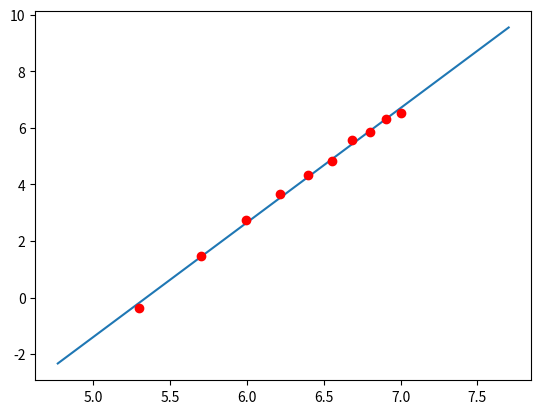

Write the Python code that produced this figure.
#b) Apresente as medições num gráfico log-log. Qual a dependência entre as quantidade
#energia emitida e a temperatura? 

import numpy as np
import matplotlib.pyplot as plt

def regressaoLinear(x, y):
    npontos=x.size
    
    #b) Calcular somas
    xy=x*y # element by element product
    x2=x*x
    y2=y*y
    
    sx=x.sum()
    sy=y.sum()
    sxy=xy.sum()
    sxx=x2.sum()
    syy=y2.sum()
    
    #c) Calcular o declive, a ordenada na origem e o coeficiente de determinação ou de correlação 𝑟**2
    n=npontos
    rn=n*sxy-sx*sy
    rd=(n*sxx-sx**2)*(n*syy-sy**2)
    r2=rn**2/rd
    r=np.sqrt(r2)
    m=(n*sxy-sx*sy)/(n*sxx-sx**2)
    dm=abs(m)*np.sqrt((1/r**2-1)/(n-2))
    bn=sxx*sy-sx*sxy  
    bd=n*sxx-sx**2
    b=bn/bd
    db=dm*np.sqrt(sxx/n)
    
    return m, dm, b, db, r2


T= [200, 300 , 400, 500, 600, 700, 800, 900, 1000, 1100]
E = [0.6950, 4.363, 15.53, 38.74, 75.08, 125.2, 257.9, 344.1, 557, 690.7]

x=T
y=E

logx= np.log(T)
logy=np.log(E)
xmax=np.max(logx)*1.1
xmin=np.min(logx)*0.9

x = np.linspace(xmin, xmax, 100)#Gerar array com 100 valores
m= regressaoLinear(logx, logy)[0]
dm = regressaoLinear(logx, logy)[1]
b=regressaoLinear(logx, logy)[2]
db = regressaoLinear(logx, logy)[3]
r2 = regressaoLinear(logx, logy)[4]

print()
print("m +/-dm = {:0.8f} +/- {:0.8f}".format(m,dm))
print("b +/-db = {:0.8f} +/- {:0.8f}".format(b,db))
print("r2 = {:0.8f}".format(r2))

plt.plot(x,m*x+b)
plt.plot(logx, logy, "ro")
plt.show()

#A dependencia entre as quantidades de energia emitida e a temperatude é o valor de
# m +/- dm e r2